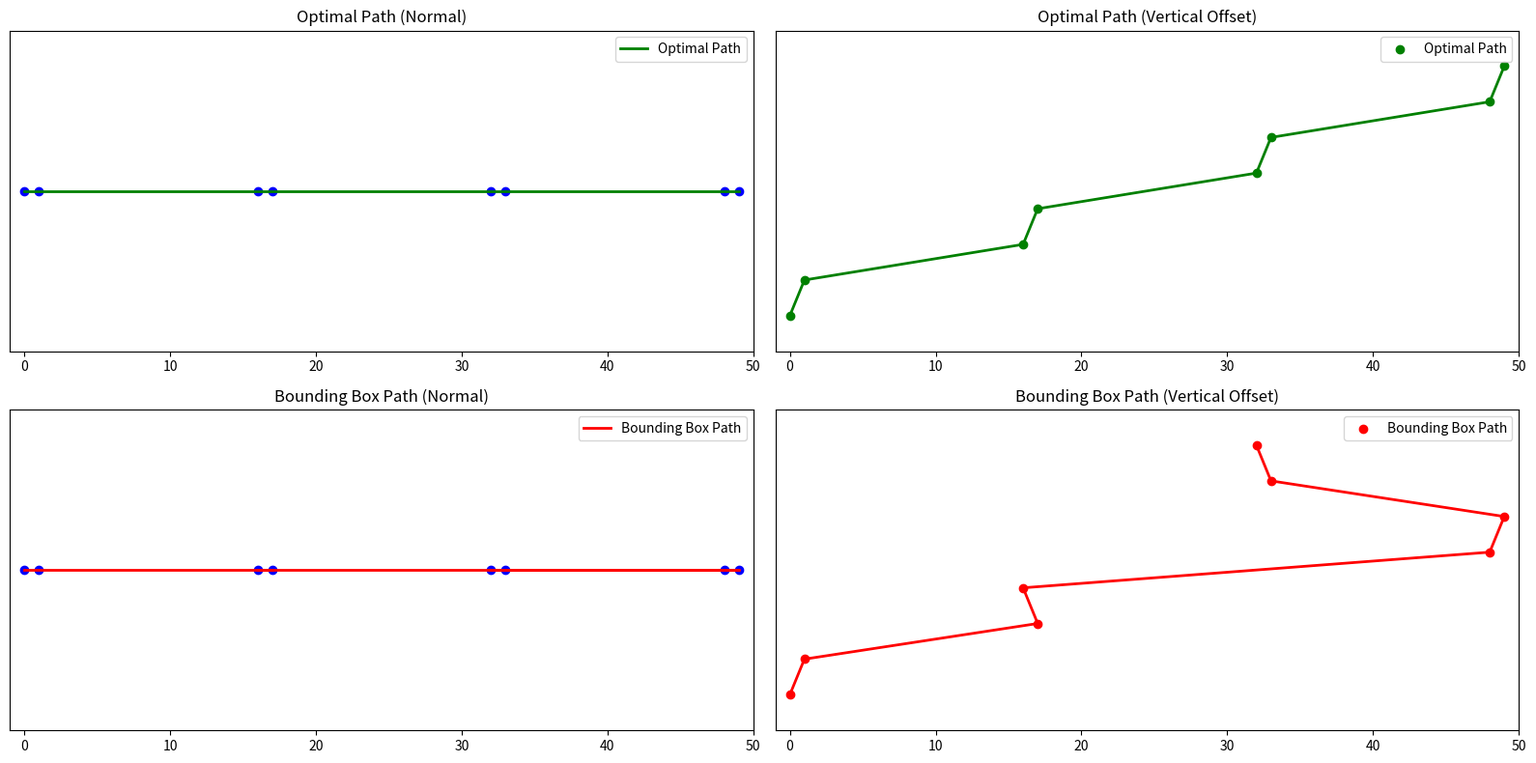

The script that saved this image:
import matplotlib.pyplot as plt
import numpy as np
from itertools import permutations


def generate_recursive_points(n):
    if n == 2:
        return [(0, 0), (1, 0)]
    else:
        half_n = n // 2
        left_points = generate_recursive_points(half_n)
        D_n = 4 * n
        right_points = [(x + D_n, y) for (x, y) in left_points]
        return left_points + right_points


def pairwise_dist(a, b):
    # Manhattan, but points all on y=0 so same as Euclidean x-dist
    return abs(a[0] - b[0]) + abs(a[1] - b[1])


def wiener_index(path):
    n = len(path)
    edges = [pairwise_dist(path[i], path[i+1]) for i in range(n-1)]
    prefix_sum = [0]
    for e in edges:
        prefix_sum.append(prefix_sum[-1] + e)

    total = 0
    for i in range(n):
        for j in range(i+1, n):
            total += prefix_sum[j] - prefix_sum[i]
    return total


def brute_force_wiener_path(points):
    min_wiener = float('inf')
    best_path = None
    for perm in permutations(points):
        w = wiener_index(perm)
        if w < min_wiener:
            min_wiener = w
            best_path = perm
    return best_path, min_wiener


def bounding_box_path_greedy(points):
    if len(points) <= 2:
        return sorted(points, key=lambda p: p[0])

    points_sorted = sorted(points, key=lambda p: p[0])
    mid = len(points_sorted) // 2
    left = points_sorted[:mid]
    right = points_sorted[mid:]

    left_path = bounding_box_path_greedy(left)
    right_path = bounding_box_path_greedy(right)

    def connect_paths(lp, rp, rev_lp, rev_rp):
        if rev_lp:
            lp = lp[::-1]
        if rev_rp:
            rp = rp[::-1]
        return lp + rp

    # Try all 4 combinations of endpoint connections (reversing left/right subpaths)
    candidates = [
        (False, False),
        (False, True),
        (True, False),
        (True, True)
    ]

    min_dist = float('inf')
    best_path = None
    for rev_lp, rev_rp in candidates:
        lp_mod = left_path[::-1] if rev_lp else left_path
        rp_mod = right_path[::-1] if rev_rp else right_path
        dist = pairwise_dist(lp_mod[-1], rp_mod[0])
        if dist < min_dist:
            min_dist = dist
            best_path = lp_mod + rp_mod

    return best_path


def bounding_box_path(points):
    n = len(points)
    if n == 1:
        return points
    elif n == 2:
        return sorted(points, key=lambda p: p[0])
    else:
        points_sorted = sorted(points, key=lambda p: p[0])
        mid = n // 2
        left = points_sorted[:mid]
        right = points_sorted[mid:]

        left_path = bounding_box_path(left)
        right_path = bounding_box_path(right)

        pairs = [
            (left_path[0], right_path[0], True, True),
            (left_path[0], right_path[-1], True, False),
            (left_path[-1], right_path[0], False, True),
            (left_path[-1], right_path[-1], False, False),
        ]

        def connect_paths(lp, rp, rev_lp, rev_rp):
            if rev_lp:
                lp = lp[::-1]
            if rev_rp:
                rp = rp[::-1]
            return lp + rp

        min_dist = float('inf')
        best_conn = None
        for (l_end, r_end, rev_lp, rev_rp) in pairs:
            dist = pairwise_dist(l_end, r_end)
            if dist < min_dist:
                min_dist = dist
                best_conn = (rev_lp, rev_rp)

        return connect_paths(left_path, right_path, best_conn[0], best_conn[1])


def plot_points(points, ax=None):
    x_vals, y_vals = zip(*points)
    if ax is None:
        plt.figure(figsize=(10, 1))
        ax = plt.gca()
    ax.scatter(x_vals, y_vals, color='blue', zorder=5)
    ax.set_yticks([])
    ax.set_xlim(min(x_vals) - 1, max(x_vals) + 1)
    ax.set_ylim(-1, 1)
    return ax


def plot_points_with_vertical_offset(path, color='blue', label=None, ax=None, offset=0.1):
    x_vals = [p[0] for p in path]
    y_vals = [i * offset for i in range(len(path))]

    if ax is None:
        plt.figure(figsize=(12, 6))
        ax = plt.gca()

    ax.scatter(x_vals, y_vals, color=color, label=label, zorder=5)
    for i in range(len(path) - 1):
        ax.plot(x_vals[i:i+2], y_vals[i:i+2],
                color=color, linewidth=2, zorder=10)

    ax.set_yticks([])
    ax.set_xlim(min(x_vals) - 1, max(x_vals) + 1)
    ax.set_ylim(-offset, y_vals[-1] + offset)
    if label is not None:
        ax.legend()
    return ax


def plot_path(path, color='red', label=None, ax=None):
    x_vals, y_vals = zip(*path)
    if ax is None:
        plt.figure(figsize=(10, 1))
        ax = plt.gca()
    ax.plot(x_vals, y_vals, color=color, label=label, linewidth=2, zorder=10)


def main():
    n = 8  # Brute force feasible up to 8 points
    points = generate_recursive_points(n)

    # Compute optimal path by brute force
    optimal_path, optimal_wiener = brute_force_wiener_path(points)
    print(f"Optimal Wiener index: {optimal_wiener}")

    # Compute bounding box heuristic path
    bb_path = bounding_box_path(points)
    bb_wiener = wiener_index(bb_path)
    print(f"Bounding box Wiener index: {bb_wiener}")

    fig, axs = plt.subplots(2, 2, figsize=(16, 8))

    # Optimal path, normal plot
    axs[0, 0].set_title("Optimal Path (Normal)")
    plot_points(points, axs[0, 0])
    plot_path(optimal_path, color='green', label='Optimal Path', ax=axs[0, 0])
    axs[0, 0].legend()

    # Optimal path, vertical offset plot
    axs[0, 1].set_title("Optimal Path (Vertical Offset)")
    plot_points_with_vertical_offset(optimal_path, color='green',
                                     label='Optimal Path', ax=axs[0, 1])

    # Bounding box path, normal plot
    axs[1, 0].set_title("Bounding Box Path (Normal)")
    plot_points(points, axs[1, 0])
    plot_path(bb_path, color='red', label='Bounding Box Path', ax=axs[1, 0])
    axs[1, 0].legend()

    # Bounding box path, vertical offset plot
    axs[1, 1].set_title("Bounding Box Path (Vertical Offset)")
    plot_points_with_vertical_offset(bb_path, color='red',
                                     label='Bounding Box Path', ax=axs[1, 1])

    plt.tight_layout()
    plt.show()


if __name__ == "__main__":
    main()
